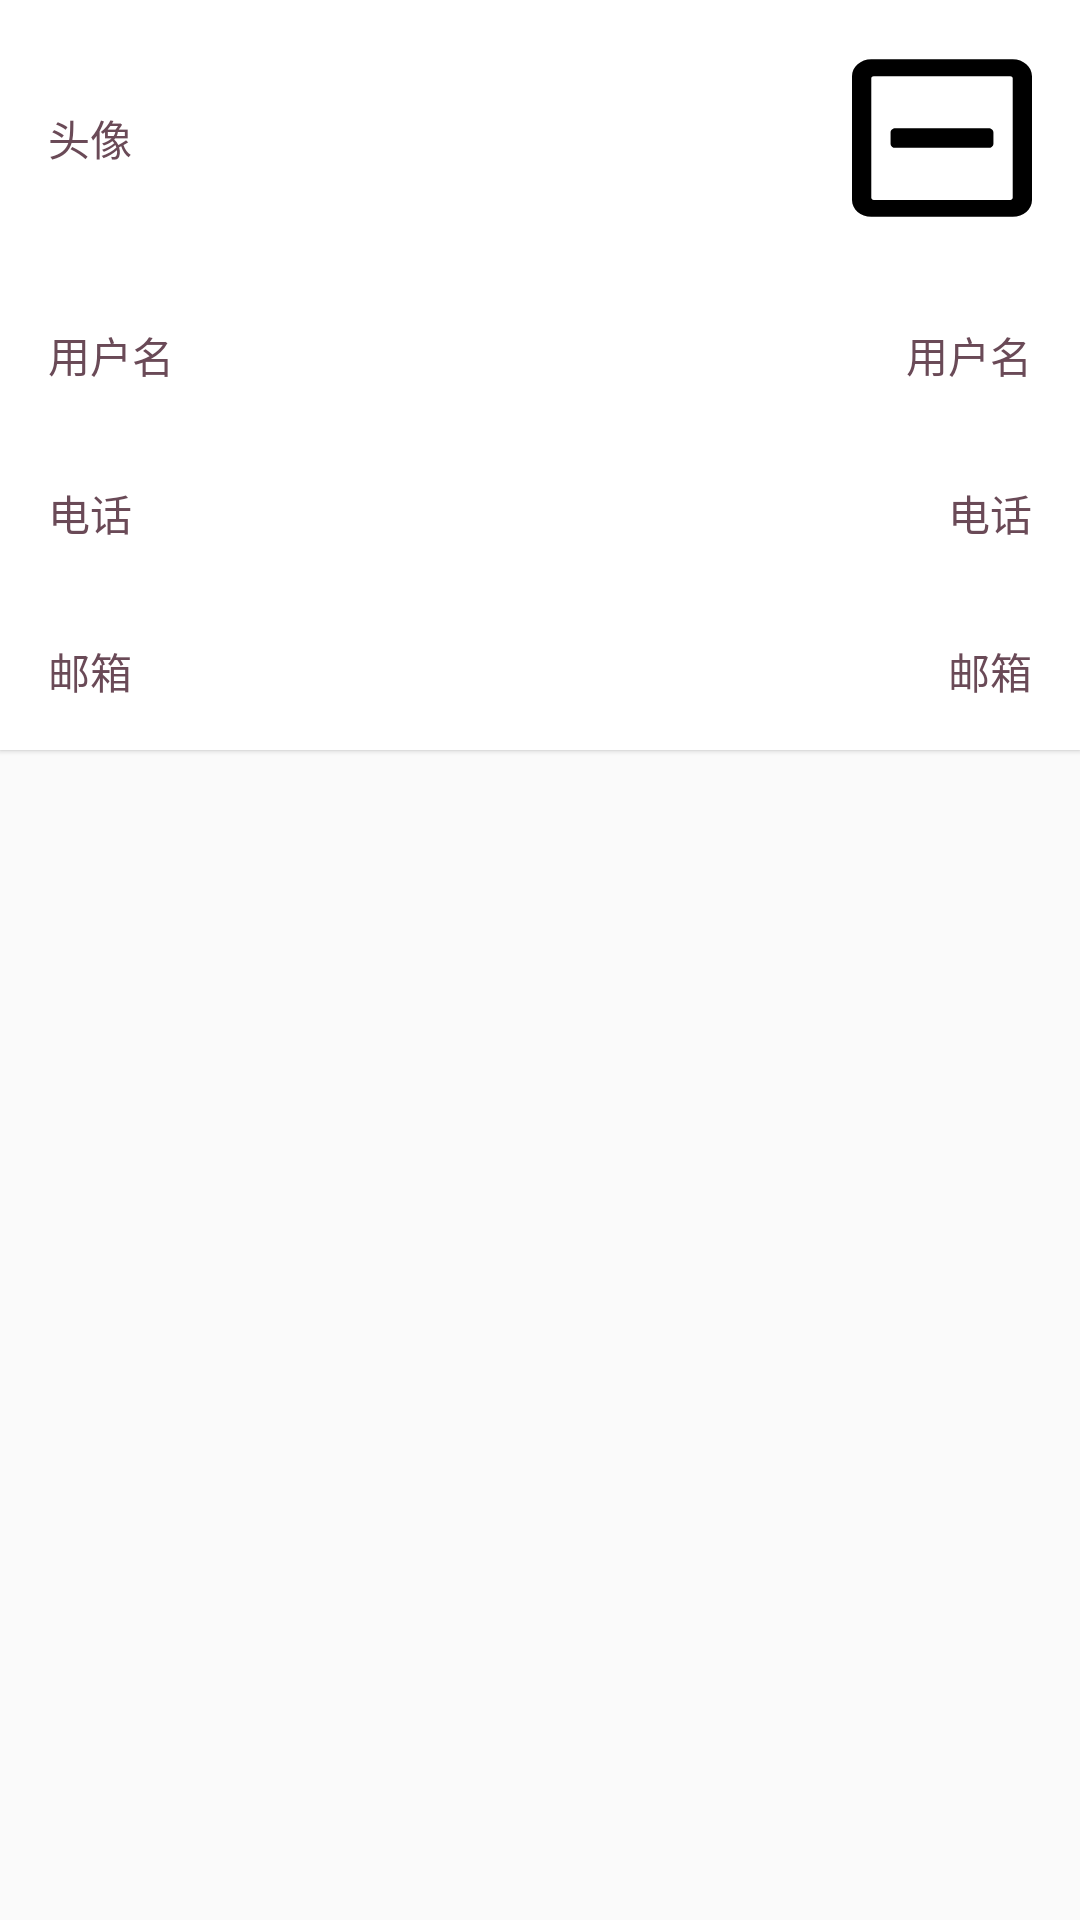

This screen was rendered from an Android layout file. Write that file and the resources it references.
<!-- AndroidManifest.xml: application theme AppTheme.Black -->
<!-- res/layout/activity_user_info.xml -->
<?xml version="1.0" encoding="utf-8"?>
<LinearLayout xmlns:android="http://schemas.android.com/apk/res/android"
              xmlns:app="http://schemas.android.com/apk/res-auto"
              xmlns:tools="http://schemas.android.com/tools"
              android:layout_width="match_parent"
              android:layout_height="match_parent"
              android:orientation="vertical">


    <LinearLayout
        android:layout_width="match_parent"
        android:layout_height="wrap_content"
        android:background="#ffffff"
        android:elevation="1dp"
        android:orientation="vertical">

        <RelativeLayout
            android:layout_width="match_parent"
            android:layout_height="wrap_content"
            android:background="@drawable/user_round_corner_bg"
            android:orientation="horizontal"
            android:padding="16dp">

            <TextView
                android:layout_width="match_parent"
                android:layout_height="wrap_content"
                android:textColor="#6A4A57"
                android:layout_centerVertical="true"
                android:text="头像"/>

            <ImageView
                android:id="@+id/user_avator"
                android:layout_width="60dp"
                android:layout_height="60dp"
                android:layout_alignParentEnd="true"
                android:onClick="onClick"
                android:src="@drawable/ic_web_minus_square"
                android:layout_alignParentRight="true" />
        </RelativeLayout>


        <LinearLayout
            android:layout_width="match_parent"
            android:layout_height="wrap_content"
            android:background="@drawable/user_round_corner_bg"
            android:orientation="horizontal"
            android:padding="16dp">

            <TextView
                android:layout_width="0px"
                android:layout_height="wrap_content"
                android:textColor="#6A4A57"
                android:layout_weight="0.5"
                android:layout_centerVertical="true"
                android:text="用户名"/>

            <TextView
                android:id="@+id/user_name"
                android:layout_width="0px"
                android:layout_height="wrap_content"
                android:textColor="#6A4A57"
                android:textAlignment="textEnd"
                android:layout_weight="0.5"
                android:layout_centerVertical="true"
                android:text="用户名"/>
        </LinearLayout>

        <LinearLayout
            android:layout_width="match_parent"
            android:layout_height="wrap_content"
            android:background="@drawable/user_round_corner_bg"
            android:orientation="horizontal"
            android:padding="16dp">

            <TextView
                android:layout_width="0px"
                android:layout_height="wrap_content"
                android:textColor="#6A4A57"
                android:layout_weight="0.5"
                android:layout_centerVertical="true"
                android:text="电话"/>

            <TextView
                android:id="@+id/user_phone"
                android:layout_width="0px"
                android:layout_height="wrap_content"
                android:textColor="#6A4A57"
                android:textAlignment="textEnd"
                android:layout_weight="0.5"
                android:layout_centerVertical="true"
                android:text="电话"/>
        </LinearLayout>

        <LinearLayout
            android:layout_width="match_parent"
            android:layout_height="wrap_content"
            android:background="@drawable/user_round_corner_bg"
            android:orientation="horizontal"
            android:padding="16dp">

            <TextView
                android:layout_width="0px"
                android:layout_height="wrap_content"
                android:textColor="#6A4A57"
                android:layout_weight="0.5"
                android:layout_centerVertical="true"
                android:text="邮箱"/>

            <TextView
                android:id="@+id/user_mail"
                android:layout_width="0px"
                android:layout_height="wrap_content"
                android:textColor="#6A4A57"
                android:textAlignment="textEnd"
                android:layout_weight="0.5"
                android:layout_centerVertical="true"
                android:text="邮箱"/>
        </LinearLayout>

    </LinearLayout>
</LinearLayout>
<!-- resources referenced by this layout -->
<resources>
  <!-- drawable ic_web_minus_square (drawable) -->
  <vector xmlns:android="http://schemas.android.com/apk/res/android"
      android:width="24dp"
      android:height="24dp"
      android:viewportWidth="448"
      android:viewportHeight="512">
    <path
        android:fillColor="#FF000000"
        android:pathData="M108,284c-6.6,0 -12,-5.4 -12,-12v-32c0,-6.6 5.4,-12 12,-12h232c6.6,0 12,5.4 12,12v32c0,6.6 -5.4,12 -12,12L108,284zM448,80v352c0,26.5 -21.5,48 -48,48L48,480c-26.5,0 -48,-21.5 -48,-48L0,80c0,-26.5 21.5,-48 48,-48h352c26.5,0 48,21.5 48,48zM400,426L400,86c0,-3.3 -2.7,-6 -6,-6L54,80c-3.3,0 -6,2.7 -6,6v340c0,3.3 2.7,6 6,6h340c3.3,0 6,-2.7 6,-6z"/>
  </vector>
  <style name="AppTheme.Black" parent="Theme.AppCompat.Light.DarkActionBar">
          <item name="colorPrimary">@color/colorPrimaryBlack</item>
          <item name="colorPrimaryDark">@color/colorPrimaryDarkBlack</item>
          <item name="colorAccent">@color/colorAccentBlack</item>
          <item name="android:windowActionBarOverlay">true</item>
      </style>
  <color name="colorPrimaryBlack">#010001</color>
  <color name="colorPrimaryDarkBlack">#010001</color>
  <color name="colorAccentBlack">#010001</color>
</resources>
